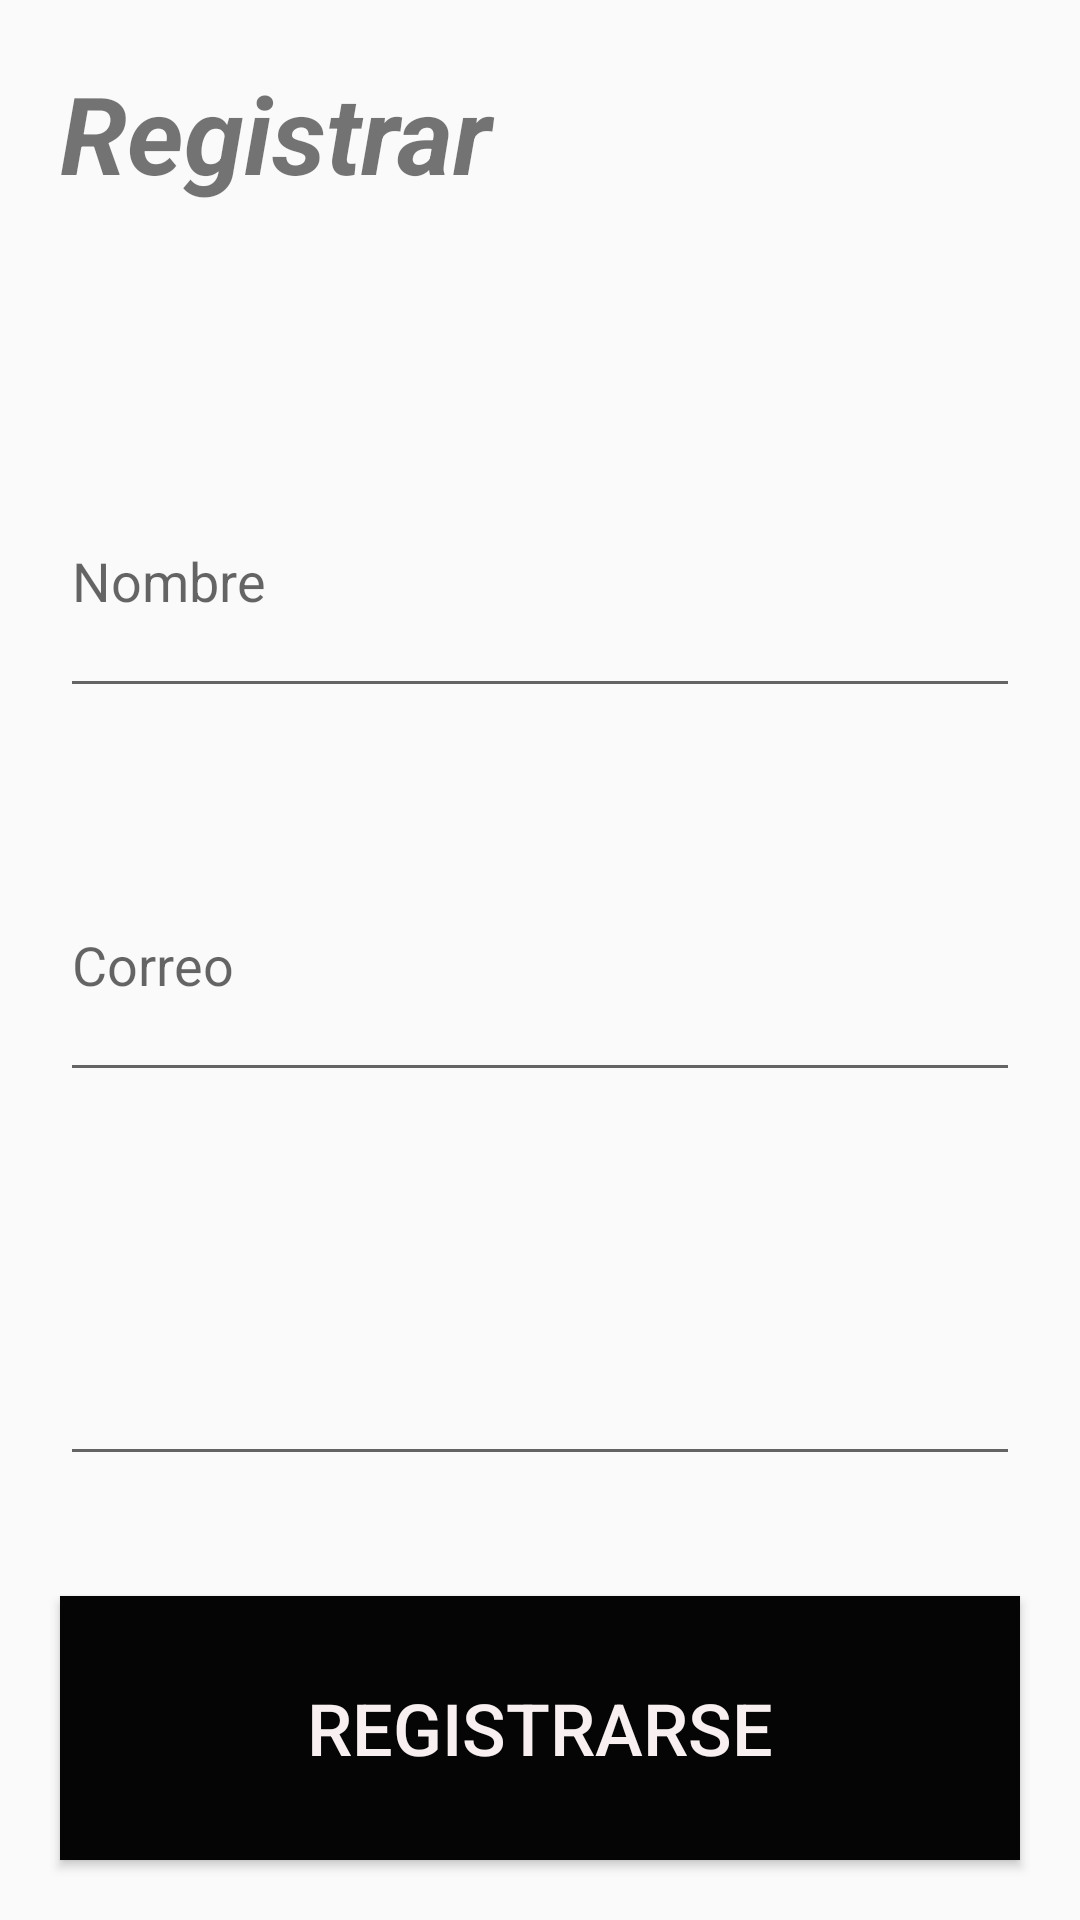

Layout XML and referenced resources for this Android screen:
<!-- AndroidManifest.xml: application theme Theme.AppCompat.Light.NoActionBar -->
<!-- res/layout/activity_registeruser.xml -->
<?xml version="1.0" encoding="utf-8"?>
<LinearLayout xmlns:android="http://schemas.android.com/apk/res/android"
    xmlns:app="http://schemas.android.com/apk/res-auto"
    xmlns:tools="http://schemas.android.com/tools"
    android:layout_width="match_parent"
    android:layout_height="match_parent"
    android:orientation="vertical">


    <TextView
        android:id="@+id/lblRegistrar"
        android:layout_width="match_parent"
        android:layout_height="match_parent"
        android:layout_margin="20dp"
        android:layout_weight="1"

        android:gravity="top"
        android:text="Registrar"
        android:textSize="36sp"
        android:textStyle="bold|italic" />

    <EditText

        android:id="@+id/txtNombreUser"
        android:layout_width="match_parent"
        android:layout_height="match_parent"
        android:layout_margin="20dp"
        android:layout_weight="1"
        android:hint="Nombre" />
    android:inputType="textWebEmailAddress|textPersonName"
    android:textSize="18sp" />

    <EditText
        android:id="@+id/txtCorreoUser"
        android:layout_width="match_parent"
        android:layout_height="match_parent"
        android:layout_margin="20dp"
        android:layout_weight="1"
        android:hint="Correo"
        android:inputType="textWebEmailAddress"
        android:textSize="18sp" />

    <EditText
        android:id="@+id/txtPasswordUser"
        android:layout_width="match_parent"
        android:layout_height="match_parent"
        android:layout_margin="20dp"
        android:layout_weight="1"
        android:inputType="textPassword"
        tools:hint="@string/Contraseña" />


    <Button
        android:id="@+id/btnAgregarUser"
        android:layout_width="match_parent"
        android:layout_height="match_parent"
        android:layout_margin="20dp"
        android:layout_weight="1"
        android:background="#050505"


        android:text="Registrarse"

        android:textColor="#F8F0F0"
        android:textSize="24sp" />

</LinearLayout>
<!-- resources referenced by this layout -->
<resources>

</resources>
